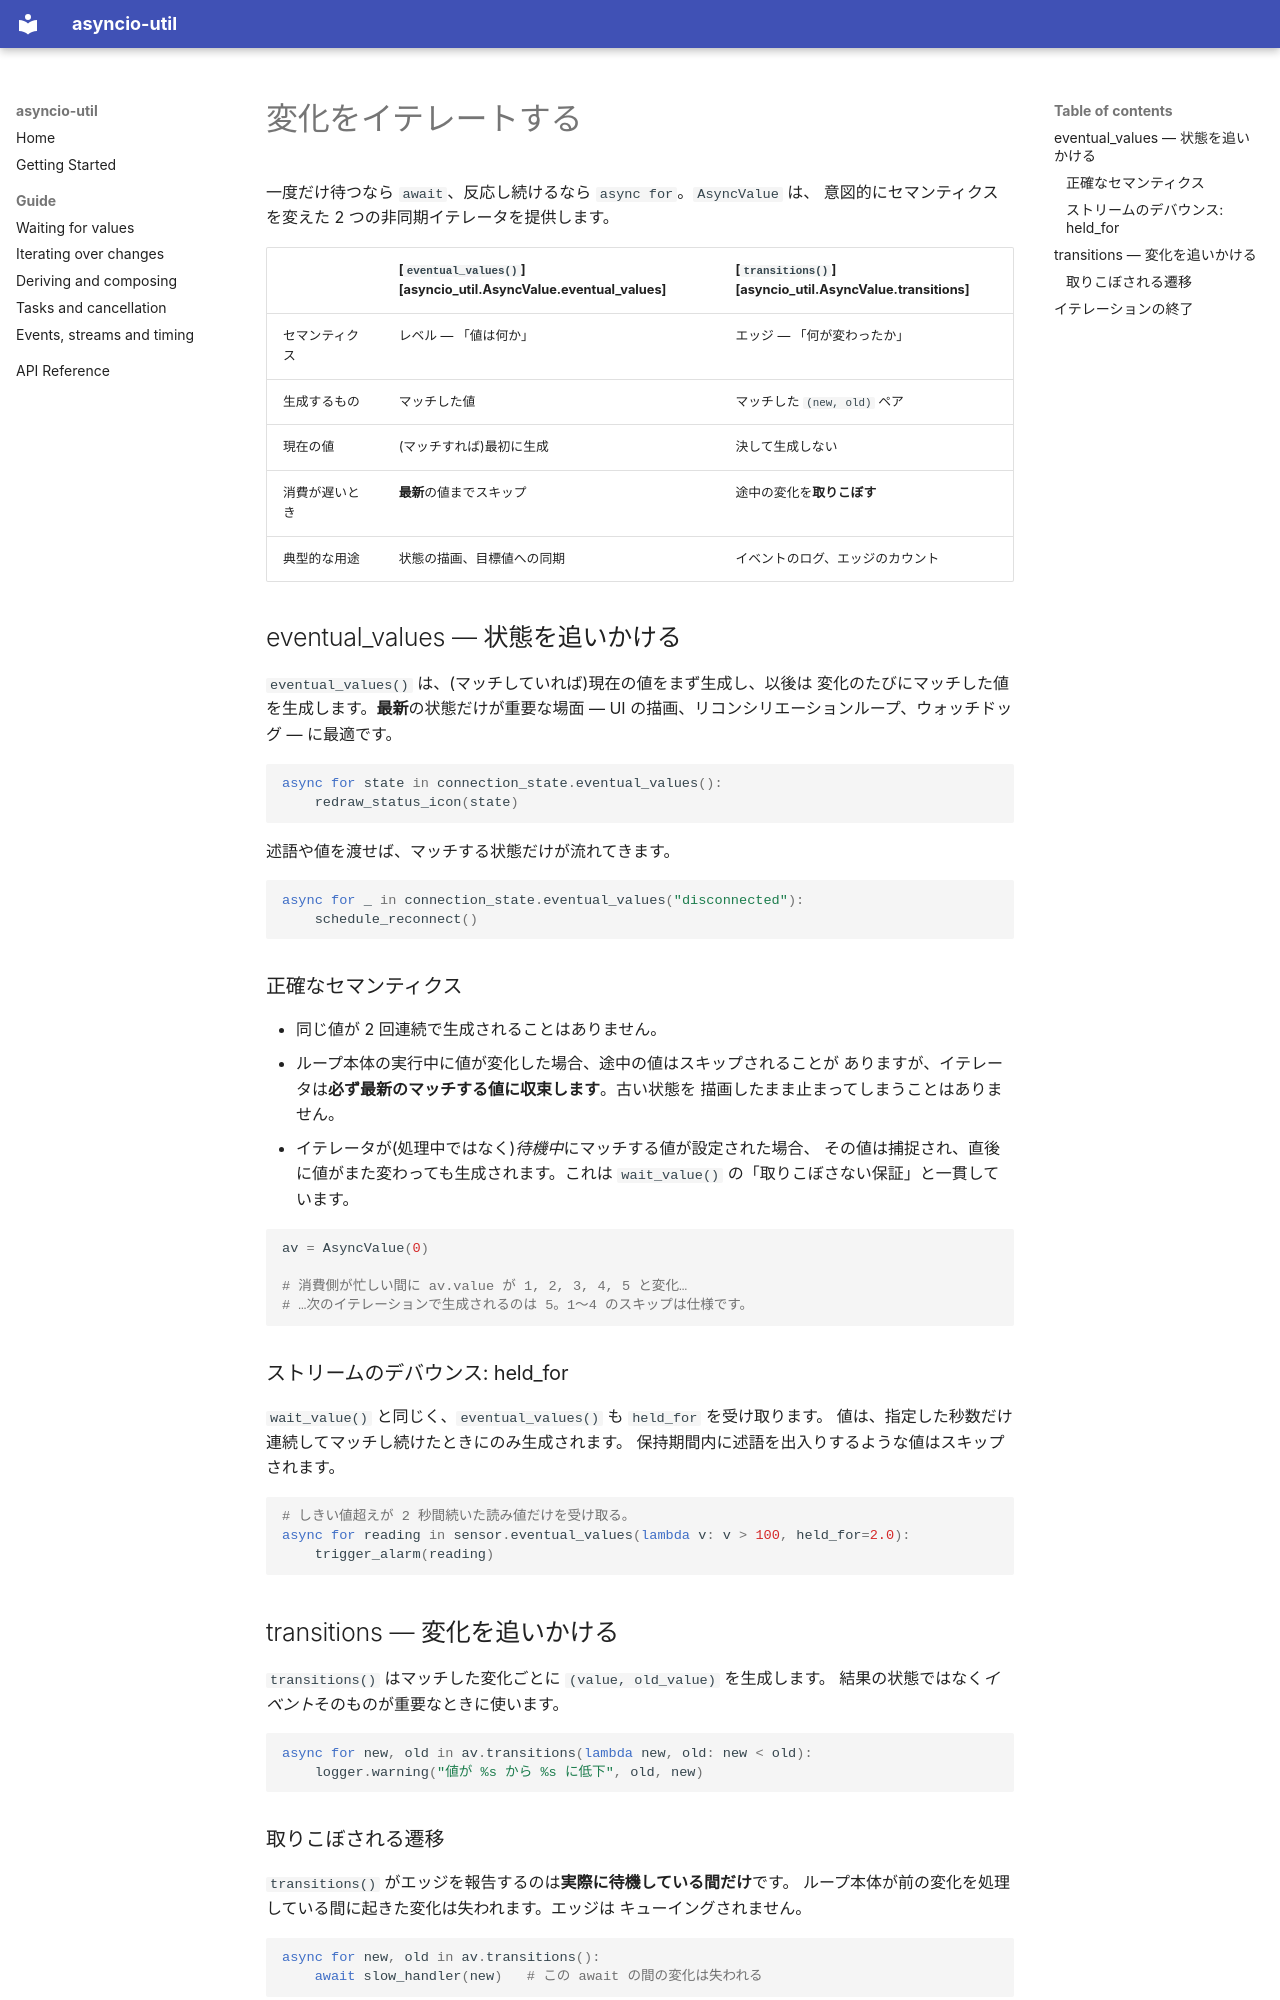

repository: jrfk/asyncio-util · page: guide/iterating.ja/index.html · generator: mkdocs

# 変化をイテレートする

一度だけ待つなら `await`、反応し続けるなら `async for`。`AsyncValue` は、
意図的にセマンティクスを変えた 2 つの非同期イテレータを提供します。

| | [`eventual_values()`][asyncio_util.AsyncValue.eventual_values] | [`transitions()`][asyncio_util.AsyncValue.transitions] |
| --- | --- | --- |
| セマンティクス | レベル — 「値は何か」 | エッジ — 「何が変わったか」 |
| 生成するもの | マッチした値 | マッチした `(new, old)` ペア |
| 現在の値 | (マッチすれば)最初に生成 | 決して生成しない |
| 消費が遅いとき | **最新**の値までスキップ | 途中の変化を**取りこぼす** |
| 典型的な用途 | 状態の描画、目標値への同期 | イベントのログ、エッジのカウント |

## eventual_values — 状態を追いかける

`eventual_values()` は、(マッチしていれば)現在の値をまず生成し、以後は
変化のたびにマッチした値を生成します。**最新**の状態だけが重要な場面 —
UI の描画、リコンシリエーションループ、ウォッチドッグ — に最適です。

```python
async for state in connection_state.eventual_values():
    redraw_status_icon(state)
```

述語や値を渡せば、マッチする状態だけが流れてきます。

```python
async for _ in connection_state.eventual_values("disconnected"):
    schedule_reconnect()
```

### 正確なセマンティクス

- 同じ値が 2 回連続で生成されることはありません。
- ループ本体の実行中に値が変化した場合、途中の値はスキップされることが
  ありますが、イテレータは**必ず最新のマッチする値に収束します**。古い状態を
  描画したまま止まってしまうことはありません。
- イテレータが(処理中ではなく)*待機中*にマッチする値が設定された場合、
  その値は捕捉され、直後に値がまた変わっても生成されます。これは
  `wait_value()` の「取りこぼさない保証」と一貫しています。

```python
av = AsyncValue(0)

# 消費側が忙しい間に av.value が 1, 2, 3, 4, 5 と変化…
# …次のイテレーションで生成されるのは 5。1〜4 のスキップは仕様です。
```

### ストリームのデバウンス: held_for

`wait_value()` と同じく、`eventual_values()` も `held_for` を受け取ります。
値は、指定した秒数だけ連続してマッチし続けたときにのみ生成されます。
保持期間内に述語を出入りするような値はスキップされます。

```python
# しきい値超えが 2 秒間続いた読み値だけを受け取る。
async for reading in sensor.eventual_values(lambda v: v > 100, held_for=2.0):
    trigger_alarm(reading)
```

## transitions — 変化を追いかける

`transitions()` はマッチした変化ごとに `(value, old_value)` を生成します。
結果の状態ではなく*イベント*そのものが重要なときに使います。

```python
async for new, old in av.transitions(lambda new, old: new < old):
    logger.warning("値が %s から %s に低下", old, new)
```
